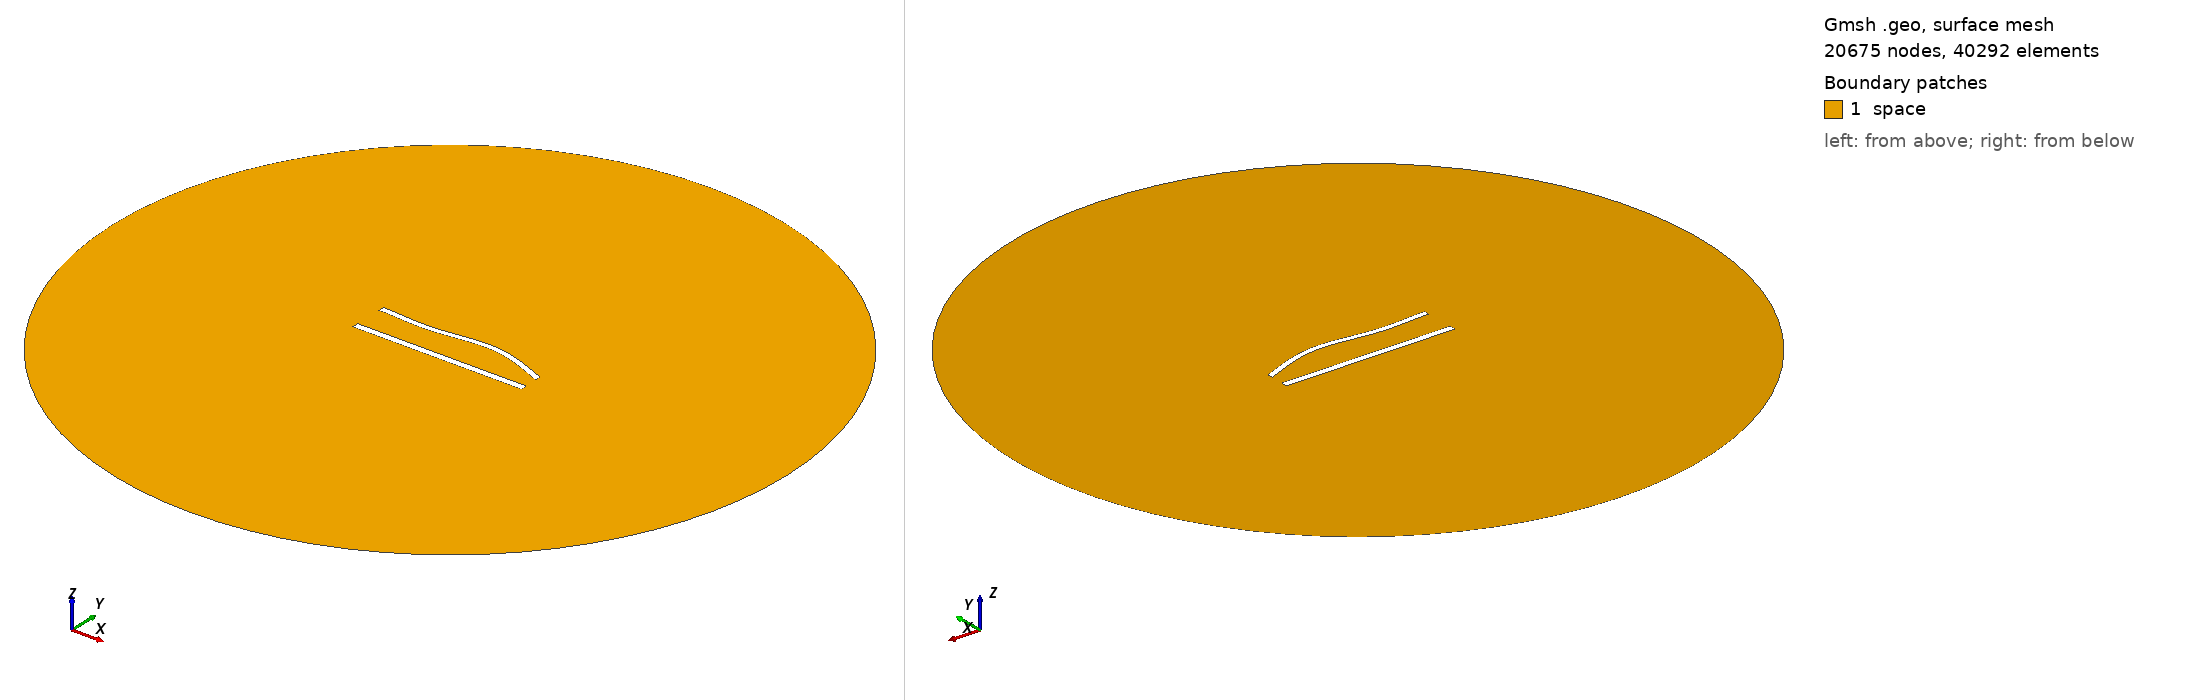

Gmsh geometry script, surface-meshed: 20675 nodes, 40292 surface elements. Boundary patches (legend numbers): 1 space. Left view from above one corner, right view from below the opposite corner. Legend entries are the model's physical surfaces. The drawing asked Gmsh for element sizes between 1% and 20% of the model's largest extent; the script's own settings can give other sizes.

=== 830.geo (drawn) ===
//---------------------------------------
// Geometry kernel
//---------------------------------------

SetFactory("OpenCASCADE");



//---------------------------------------
// Parameters of the geometry
//---------------------------------------

// Overetch of the upper plate
overetch = 0.25;

// Distance between the plates
distance = 20.0;

// Discretization over the x axis (for the deformation)
nx = 50; 

// Length of the plate
L = 100 - overetch; 

// Number of modes
n = 4; 

// 1st mode coefficient
coeff(1) = -1.5;
beta(1) = 0.596864 * 3.1415926535 / L;

// 2nd mode coefficient
coeff(2) = 1.5;
beta(2) = 1.49418 * 3.1415926535 / L;

// 3rd mode coefficient
coeff(3) = -1.5;
beta(3) = 2.50025 * 3.1415926535 / L;

// 4th mode coefficient
coeff(4) = 0.0;
beta(4) = 3.49999 * 3.1415926535 / L;



//---------------------------------------
// Upper plate (deformed rectangle)
//---------------------------------------

// Coordiantes of the upper plate
xmin = -50;
xmax = 50 - overetch;

// Height of the upper plate
yheight = 4 - 2 * overetch;

// Indexes of the points
UpperID[] = {};
LowerID[] = {};
LeftID[] = {};
RightID[] = {};

// Point index
p = 1;

// Horizontal edges
For i In {1:nx}
    x = xmin + (i-1)*(xmax - xmin)/(nx-1);

    y_bottom = distance / 2 + overetch;
    For j In {1:n}
        C = (Cosh(beta(j)*L) + Cos(beta(j)*L)) / (Sinh(beta(j)*L) + Sin(beta(j)*L));
        y_bottom  = y_bottom + coeff(j) * (Cosh(beta(j)*(x+50)) - Cos(beta(j)*(x+50)) - C * (Sinh(beta(j)*(x+50)) - Sin(beta(j)*(x+50))));
    EndFor

    y_top = y_bottom + yheight;

    Point(p) = {x, y_top, 0, 1.0};
    UpperID[i] = p;
    p = p + 1;

    Point(p) = {x, y_bottom, 0, 1.0};
    LowerID[i] = p;
    p = p + 1;
EndFor

// Create point lists
UpperPts[] = {}; LowerPts[] = {};
For i In {1:nx}
  UpperPts[] += {UpperID[i]};
  LowerPts[] += {LowerID[i]};
EndFor

// Build splines
Spline(1) = {UpperPts[]};
Spline(2) = {LowerPts[]};
Line(3) = {LowerPts[nx-1], UpperPts[nx-1]};
Line(4) = {LowerPts[0], UpperPts[0]};

// Build the plane surface
Curve Loop(1) = {2, 3, -1, -4};
Plane Surface(1) = {1};



//---------------------------------------
// Lower plate (rectangle)
//---------------------------------------

// Vertices
Point(1001) = {-50, -distance/2, 0, 1.0};
Point(1002) = { 50, -distance/2, 0, 1.0};
Point(1003) = { 50,  -distance/2 + 4, 0, 1.0};
Point(1004) = {-50,  -distance/2 + 4, 0, 1.0};

// Edges
Line(5) = {1001, 1002};
Line(6) = {1002, 1003};
Line(7) = {1003, 1004};
Line(8) = {1004, 1001};

// Plane surface
Line Loop(2) = {5, 6, 7, 8};
Plane Surface(2) = {2}; 



//---------------------------------------
// Outer (fictious) boundary
//---------------------------------------

// Points
Point(1005) = {0, 0, 0};       // Center
Point(1006) = {200, 0, 0};     // Start point
Point(1007) = {0, 200, 0};     // 90 degrees
Point(1008) = {-200, 0, 0};    // 180 degrees
Point(1009) = {0, -200, 0};    // 270 degrees

// Circle arcs (each needs start, center, end)
Circle(9) = {1006, 1005, 1007};
Circle(10) = {1007, 1005, 1008};
Circle(11) = {1008, 1005, 1009};
Circle(12) = {1009, 1005, 1006};

// Plane surface for the entire domain
Curve Loop(3) = {9, 10, 11, 12};
Surface(3) = {3};

// Subtract the plates from the whole domain to obtain the actual domain where we want to solve the equations
BooleanDifference{ Surface{3}; Delete; }{ Surface{1}; Surface{2}; Delete; }




//---------------------------------------
// Transfinite Lines/Curves
//---------------------------------------

// Set the number of points on the boundaries
r = 6;
d = 0.15;

// Plates
Transfinite Curve {1} = 50*r/4 Using Progression 1;
Transfinite Line {2} = 50*r Using Progression 1;
Transfinite Curve {3, 4} = 2*r Using Progression 1+d;
Transfinite Line {5} = 50*r/4 Using Progression 1;
Transfinite Line {7} = 50*r Using Progression 1;
Transfinite Line {6} = 2*r Using Progression 1-d;
Transfinite Line {8} = 2*r Using Progression 1+d;

// Outer boundary
Transfinite Line {9, 10, 11, 12} = 20 Using Progression 1;



//---------------------------------------
// Physical groups
//---------------------------------------                

// Physical curves (boundaries)
Physical Line("force_segment", 10) = {2};
Physical Line("upper_plate", 11) = {1, 3, 4};
Physical Line("lower_plate", 12) = {5, 6, 7, 8};
Physical Line("boundary", 20) = {9, 10, 11, 12};

// Physical Surfaces
Physical Surface("space", 30) = {3};



//---------------------------------------
// 6. Generate the Mesh
//---------------------------------------

// 2D mesh generation
Mesh 2;
